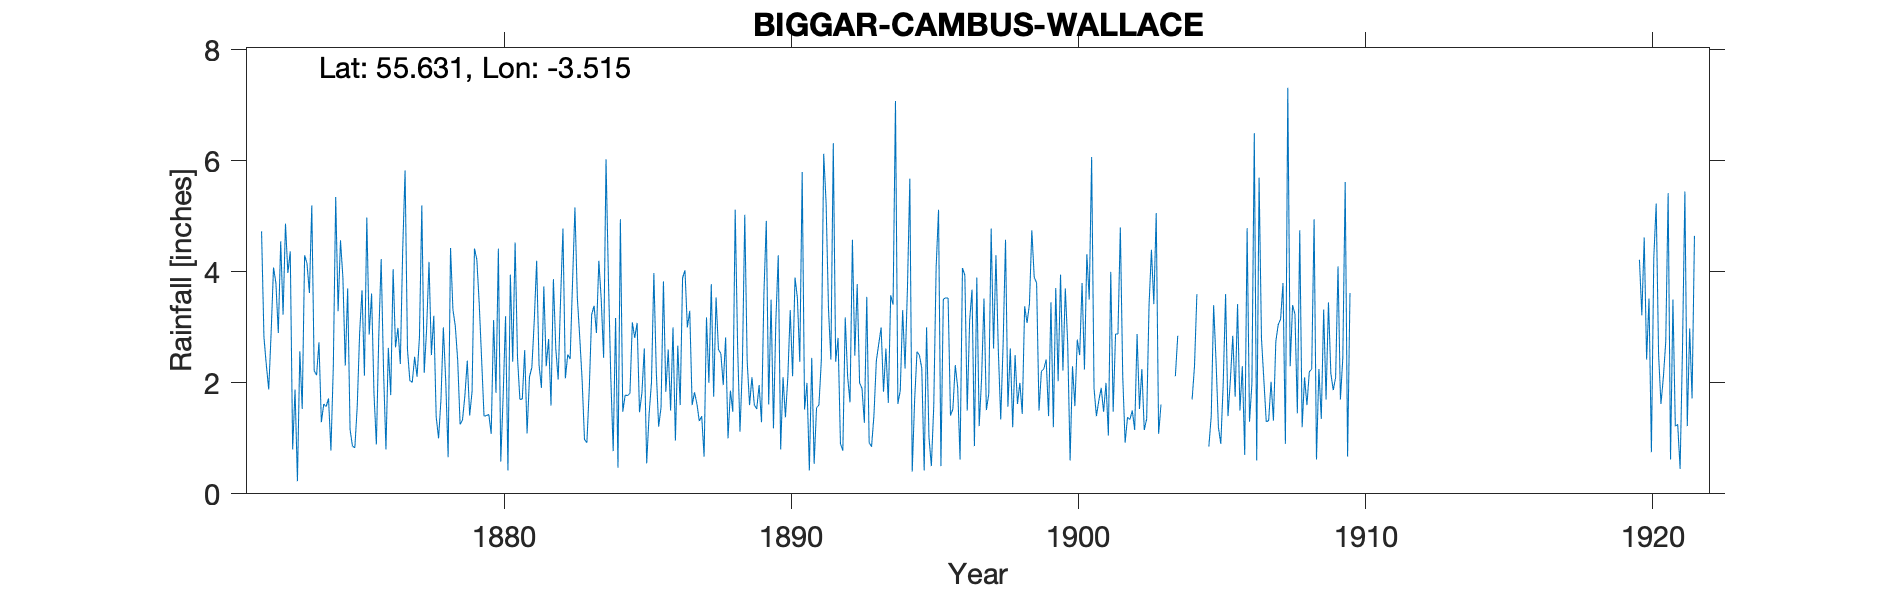

Data behind this chart, as committed beside it:
BIGGAR CAMBUS WALLACE, , , , , , , , , , , , , , , , , , , , , , , 
Grid ref, NT047385, Long, -3.515, Lat, 55.63, Elevation, 748, ft, , , , , , , , , , , , , , , 
Station no, , , , , , , , , , , , , , , , , , , , , , , 
, 1870, 1871, 1872, 1873, 1874, 1875, 1876, 1877, 1878, 1879, 1880, 1881, 1882, 1883, 1884, 1885, 1886, 1887, 1888, 1889, 1890, 1891, 1892
January, , , 4.73, 4.37, 2.73, 3.7, 0.89, 5.83, 3.21, 1.33, 1.08, 1.7, 2.79, 3.54, 6.03, 2.81, 3.83, 1.6, 2.53, 1.6, 4.3, 2, 2.38
February, , , 2.82, 0.8, 1.29, 1.16, 2.84, 2.6, 1.39, 1.77, 3.13, 1.71, 1.59, 2.83, 3.88, 3.08, 1.84, 1.83, 1.96, 2.1, 0.8, 0.42, 2.81
March, , , 2.32, 1.88, 1.62, 0.86, 4.23, 2.04, 1, 2.4, 1.82, 2.59, 3.87, 2.06, 2.09, 1.47, 2.6, 1.62, 2.82, 1.6, 2.1, 2.45, 0.9
April, , , 1.88, 0.23, 1.57, 0.83, 2.21, 2.01, 1.7, 1.41, 4.42, 1.09, 2.62, 0.98, 0.77, 1.82, 1.5, 1.31, 1, 1.53, 1.38, 0.54, 0.78
May, , , 2.9, 2.57, 1.72, 1.58, 0.8, 2.47, 3, 1.84, 0.58, 2.11, 2.06, 0.92, 3.17, 2.62, 3, 1.4, 1.86, 1.96, 2.1, 1.55, 3.18
June, , , 4.08, 1.53, 0.78, 2.9, 2.63, 2.11, 2.02, 4.42, 1.77, 2.28, 3.5, 1.9, 0.47, 0.55, 0.96, 0.67, 1.48, 1.29, 3.31, 1.6, 2.11
July, , , 3.8, 4.3, 2.3, 3.67, 1.78, 2.82, 0.66, 4.22, 3.2, 3.12, 4.78, 3.23, 4.95, 1.43, 2.67, 3.18, 5.12, 3.6, 2.12, 2.4, 1.65
August, , , 2.9, 4.15, 5.35, 2.13, 4.05, 5.2, 4.43, 3.42, 0.42, 4.2, 2.08, 3.39, 1.48, 2.01, 1.6, 2, 2.68, 4.92, 3.9, 6.13, 4.58
September, , , 4.55, 3.62, 3.29, 4.98, 2.64, 2.18, 3.32, 2.42, 3.95, 2.32, 2.51, 2.9, 1.78, 3.98, 3.89, 3.78, 1.12, 1.61, 3.53, 5.24, 2.49
October, , , 3.23, 5.2, 4.57, 2.87, 2.99, 2.97, 3.02, 1.4, 2.38, 1.91, 2.43, 4.2, 1.77, 2.22, 4.03, 1.75, 2.3, 3.5, 2.38, 3.33, 3.78
November, , , 4.87, 2.22, 3.9, 3.61, 2.34, 4.18, 2.4, 1.41, 4.53, 3.74, 3.81, 3.5, 1.81, 1.21, 3, 3.54, 5.03, 1.18, 5.8, 2.42, 2
December, , , 3.98, 2.14, 2.31, 1.8, 4.39, 2.5, 1.25, 1.43, 2.45, 2.3, 5.16, 2.45, 3.09, 1.56, 3.3, 2.6, 2.4, 3.12, 1.52, 6.32, 1.9
Total, , , 42.06, 33.01, 31.43, 30.09, 31.79, 36.91, 27.4, 27.47, 29.73, 29.07, 37.2, 31.9, 31.29, 24.76, 32.22, 25.28, 30.3, 28.01, 33.24, 34.4, 28.56
1870-1 Deleted estimated, , , , , , , , , , , , , , , , , , , , , , , 
1903 06-10 Deleted estimated, , , , , , , , , , , , , , , , , , , , , , , 
1904 Numerous deletions estimated, , , , , , , , , , , , , , , , , , , , , , , 
